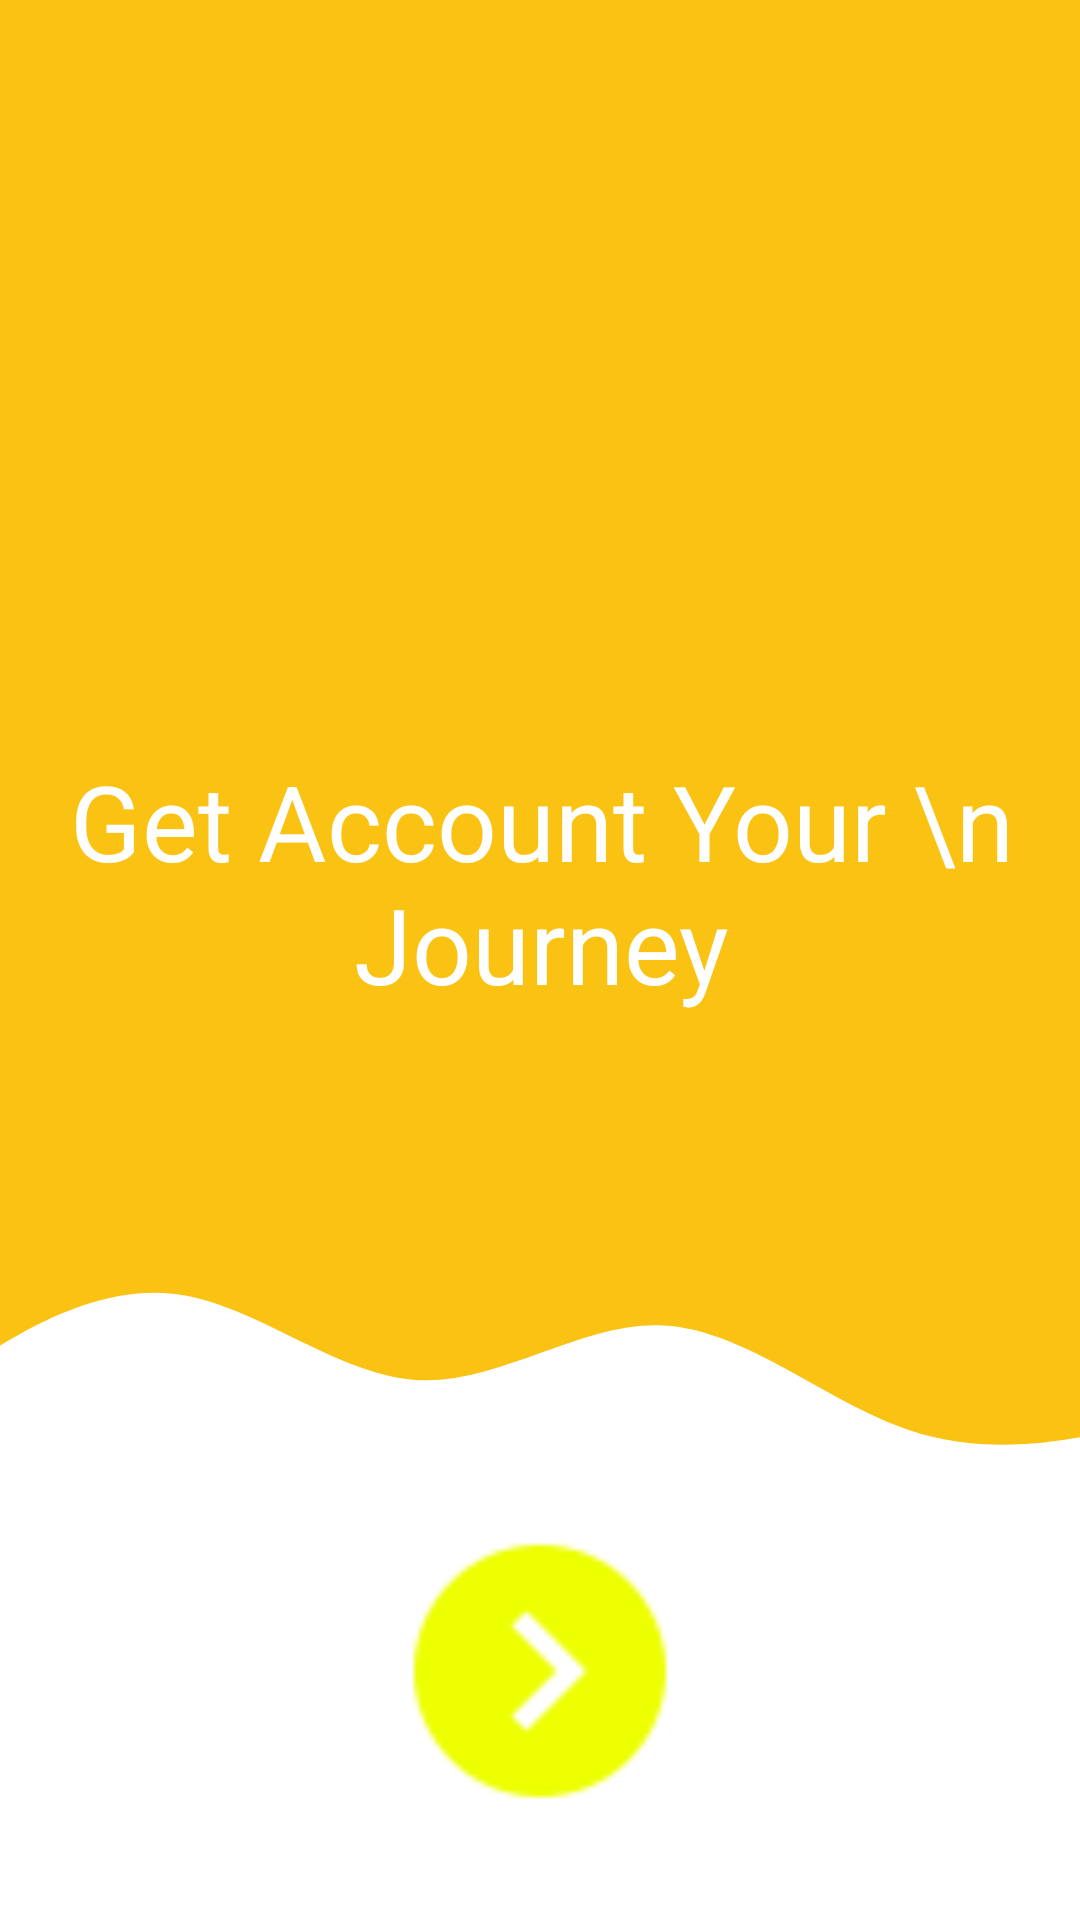

Write the Android layout XML for this screen, with the resource values it uses.
<!-- AndroidManifest.xml: application theme Theme.MyField -->
<!-- res/layout/fragment_login.xml -->
<?xml version="1.0" encoding="utf-8"?>
<androidx.constraintlayout.widget.ConstraintLayout xmlns:android="http://schemas.android.com/apk/res/android"
    xmlns:app="http://schemas.android.com/apk/res-auto"
    xmlns:tools="http://schemas.android.com/tools"
    android:layout_width="match_parent"
    android:layout_height="match_parent"
    android:id="@+id/container_login"
    tools:context=".ui.login.LoginFragment">

    <TextView
        android:id="@+id/text_notifications"
        android:layout_width="match_parent"
        android:layout_height="wrap_content"
        android:textAlignment="center"
        android:textSize="20sp"
        android:textColor="@color/white"
        app:layout_constraintBottom_toBottomOf="@+id/background_login"
        app:layout_constraintEnd_toEndOf="parent"
        app:layout_constraintStart_toStartOf="parent"
        app:layout_constraintTop_toBottomOf="@+id/textView"
        tools:ignore="MissingConstraints" />

    <ImageView
        android:id="@+id/background_login"
        android:layout_width="match_parent"
        android:layout_height="410dp"
        android:src="@drawable/yellow_background"
        app:layout_constraintEnd_toEndOf="parent"
        app:layout_constraintStart_toStartOf="parent"
        app:layout_constraintTop_toTopOf="parent"
        tools:ignore="MissingConstraints" />

    <ImageView
        android:id="@+id/imageView6"
        android:layout_width="422dp"
        android:layout_height="91dp"
        android:src="@drawable/ic_wave_login"
        app:layout_constraintEnd_toEndOf="parent"
        app:layout_constraintStart_toStartOf="parent"
        app:layout_constraintTop_toBottomOf="@+id/background_login" />

    <ImageView
        android:id="@+id/imageView"
        android:layout_width="259dp"
        android:layout_height="182dp"
        android:layout_marginTop="68dp"
        android:src="@drawable/teams_work"
        app:layout_constraintEnd_toEndOf="parent"
        app:layout_constraintStart_toStartOf="parent"
        app:layout_constraintTop_toTopOf="parent" />

    <TextView
        android:id="@+id/textView"
        android:layout_width="wrap_content"
        android:layout_height="wrap_content"
        android:layout_marginBottom="72dp"
        android:text="Get Account Your \n Journey"
        android:textAlignment="center"
        android:textColor="@color/white"
        android:textSize="35dp"
        app:layout_constraintBottom_toBottomOf="@+id/background_login"
        app:layout_constraintEnd_toEndOf="@+id/imageView"
        app:layout_constraintStart_toStartOf="@+id/imageView"
        tools:ignore="MissingConstraints" />

    <ImageView
        android:id="@+id/button_home_login"
        android:layout_width="120dp"
        android:layout_height="112dp"
        android:src="@drawable/next_yellow"
        app:layout_constraintEnd_toEndOf="parent"
        app:layout_constraintStart_toStartOf="parent"
        app:layout_constraintTop_toBottomOf="@+id/imageView6" />

</androidx.constraintlayout.widget.ConstraintLayout>
<!-- resources referenced by this layout -->
<resources>
  <color name="white">#FFFFFFFF</color>
  <!-- drawable ic_wave_login (drawable) -->
  <vector android:autoMirrored="true" android:height="320dp"
      android:viewportHeight="320" android:viewportWidth="1440"
      android:width="1440dp" xmlns:android="http://schemas.android.com/apk/res/android">
      <path android:fillColor="#FAC213" android:pathData="M0,192L48,160C96,128 192,64 288,74.7C384,85 480,171 576,176C672,181 768,107 864,112C960,117 1056,203 1152,234.7C1248,267 1344,245 1392,234.7L1440,224L1440,0L1392,0C1344,0 1248,0 1152,0C1056,0 960,0 864,0C768,0 672,0 576,0C480,0 384,0 288,0C192,0 96,0 48,0L0,0Z"/>
  </vector>
  <!-- drawable next_yellow: png bitmap (drawable, 2216 bytes) -->
  <!-- drawable yellow_background (drawable) -->
  <?xml version="1.0" encoding="utf-8"?>
  <shape xmlns:android="http://schemas.android.com/apk/res/android">
      <solid
          android:color="#FAC213"/>
  </shape>
  <style name="Theme.MyField" parent="Theme.MaterialComponents.DayNight.DarkActionBar">
          
          <item name="colorPrimary">@color/white</item>
          <item name="colorPrimaryVariant">@color/light_yellow</item>
          <item name="colorOnPrimary">@color/white</item>
          
          <item name="colorSecondary">@color/teal_200</item>
          <item name="colorSecondaryVariant">@color/teal_700</item>
          <item name="colorOnSecondary">@color/black</item>
          
          <item name="android:statusBarColor" tools:targetApi="l">?attr/colorPrimaryVariant</item>
          
      </style>
  <color name="light_yellow">#FAC213</color>
  <color name="teal_200">#FF03DAC5</color>
  <color name="teal_700">#FF018786</color>
  <color name="black">#4CAF50</color>
</resources>
